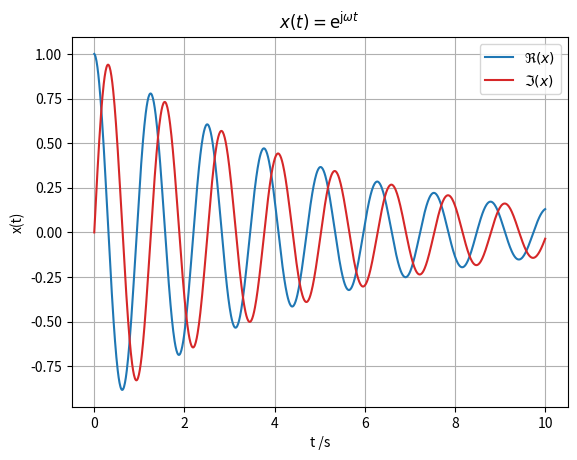

Reproduce this figure in Python. (Note: this script raises an exception after producing the figure.)
import numpy as np
import matplotlib.pyplot as plt

sigma, omega = -0.2, 5
s = sigma + 1j*omega
t = np.linspace(0,10,1000)
x = np.exp(s*t)

plt.plot(t,np.real(x), label=r'$\Re(x)$', color='C0')
plt.plot(t,np.imag(x), label=r'$\Im(x)$', color='C3')
plt.xlabel('t /s')
plt.ylabel('x(t)')
plt.title(r'$x(t) = \mathrm{e}^{\mathrm{j} \omega t}$')
plt.legend()
plt.grid(True)


import sympy as sp

t, sigma, omega = sp.symbols('t sigma omega', real=True)
s = sigma + 1j*omega
x = sp.exp(s*t)
x_num = x.subs({sigma: -0.2, omega: 5})

print(x)
print(x_num)

sp.plot(sp.re(x_num), (t, 0, 10), xlabel='t/s', ylabel=r'$\Re(x)$', title=r'$x(t) = \mathrm{e}^{\mathrm{j} \omega t}$')
sp.plot(sp.im(x_num), (t, 0, 10), xlabel='t/s', ylabel=r'$\Im(x)$');


